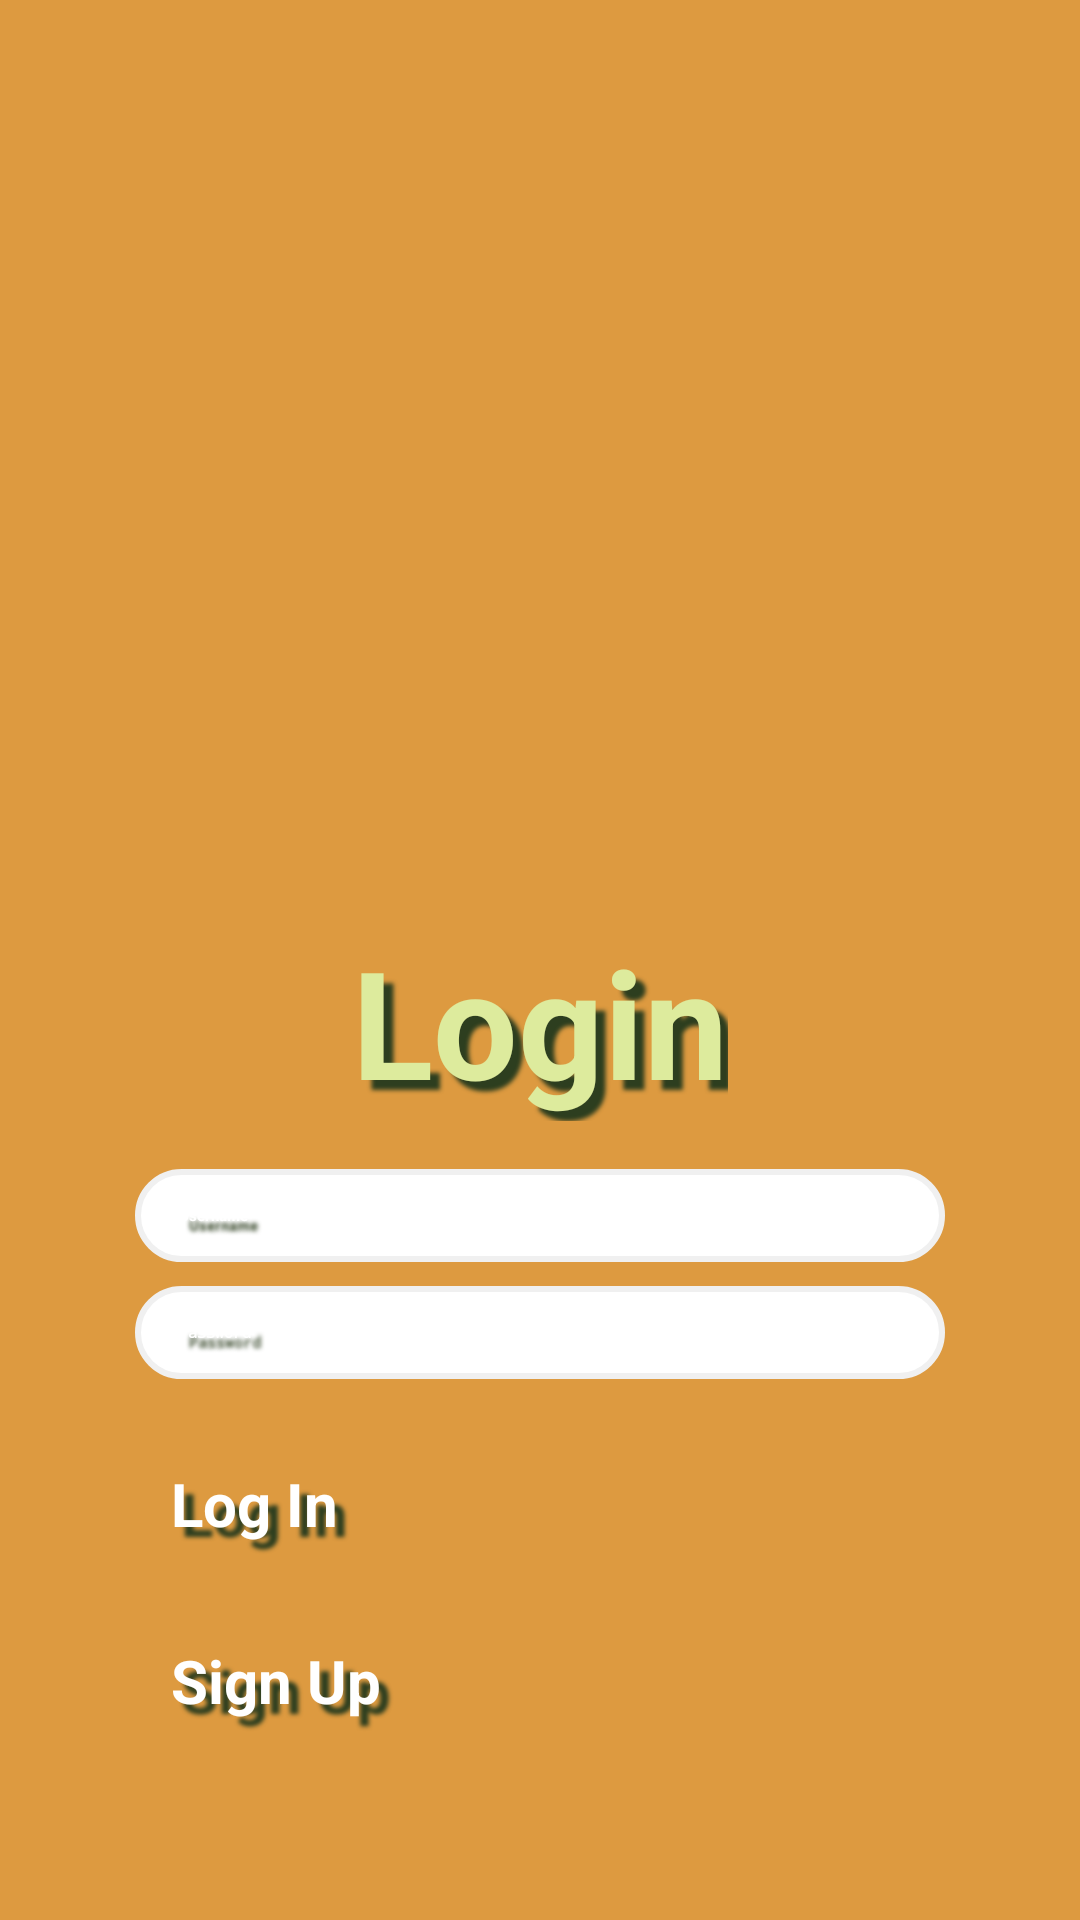

This screen was rendered from an Android layout file. Write that file and the resources it references.
<!-- AndroidManifest.xml: application theme Theme.Javocado -->
<!-- res/layout/login.xml -->
<?xml version="1.0" encoding="utf-8"?>
<LinearLayout xmlns:android="http://schemas.android.com/apk/res/android"
    android:layout_width="match_parent"
    android:layout_height="match_parent"
    android:gravity="center"
    android:orientation="vertical"
    android:background="#DD9A40"
    android:padding="45dp">

    <ImageView
        android:id="@+id/logoImage"
        android:layout_width="250dp"
        android:layout_height="250dp"
        android:layout_gravity="center_horizontal"
        android:src="@drawable/javocado" />

    <TextView
        android:id="@+id/loginTitle"
        android:layout_width="wrap_content"
        android:layout_height="wrap_content"
        android:text="Login"
        android:textSize="50sp"
        android:textStyle="bold"
        android:shadowColor="#2D3E1F"
        android:shadowDx="10"
        android:shadowDy="10"
        android:shadowRadius="3"
        android:textColor="#DDEB9D"
        android:layout_marginTop="12dp"
        android:layout_gravity="center_horizontal"/>

    <EditText
        android:id="@+id/usernameInput"
        android:layout_width="match_parent"
        android:layout_height="wrap_content"
        android:hint="Username"
        android:inputType="text"
        android:padding="12dp"
        android:textColorHint="#fff"
        android:textStyle="bold"
        android:drawableLeft="@android:color/transparent"
        android:shadowColor="#2D3E1F"
        android:shadowDx="10"
        android:shadowDy="10"
        android:shadowRadius="3"
        android:drawablePadding="3dp"
        android:background="@drawable/rounded_edittext"
        android:layout_marginTop="16dp"/>

    <EditText
        android:id="@+id/passwordInput"
        android:layout_width="match_parent"
        android:layout_height="wrap_content"
        android:hint="Password"
        android:inputType="textPassword"
        android:textColorHint="#fff"
        android:textStyle="bold"
        android:padding="12dp"
        android:shadowColor="#2D3E1F"
        android:shadowDx="10"
        android:shadowDy="10"
        android:shadowRadius="3"
        android:drawableLeft="@android:color/transparent"
        android:drawablePadding="3dp"
        android:background="@drawable/rounded_edittext"
        android:layout_marginTop="8dp"/>

    <TextView
        android:id="@+id/loginMessage"
        android:layout_width="match_parent"
        android:layout_height="wrap_content"
        android:textColor="#FF0000"
        android:textSize="16sp"
        android:gravity="center"
        android:layout_marginTop="8dp"
        android:visibility="gone"/>

    <Button
        android:id="@+id/loginButton"
        android:layout_width="match_parent"
        android:layout_height="wrap_content"
        android:text="Log In"
        android:textStyle="bold"
        android:textSize="20sp"
        android:textColor="#ffffff"
        android:shadowColor="#2D3E1F"
        android:shadowDx="10"
        android:shadowDy="10"
        android:shadowRadius="3"
        android:backgroundTint="#143D60"
        android:layout_marginTop="16dp"
        android:elevation="30dp"
        android:padding="12dp"/>

    <Button
        android:id="@+id/signUpButton"
        android:layout_width="match_parent"
        android:layout_height="wrap_content"
        android:text="Sign Up"
        android:textColor="#ffffff"
        android:textStyle="bold"
        android:textSize="20sp"
        android:shadowColor="#2D3E1F"
        android:shadowDx="10"
        android:shadowDy="10"
        android:shadowRadius="3"
        android:backgroundTint="#FF4800"
        android:layout_marginTop="8dp"
        android:padding="12dp"/>

    <TextView
        android:id="@+id/forgotPassword"
        android:layout_width="wrap_content"
        android:layout_height="wrap_content"
        android:text="Forget Password?"
        android:textColor="#DDEB9D"
        android:textSize="14sp"
        android:textStyle="bold"
        android:shadowColor="#2D3E1F"
        android:shadowDx="5"
        android:shadowDy="5"
        android:shadowRadius="3"
        android:layout_marginTop="8dp"
        android:layout_gravity="center_horizontal"/>
</LinearLayout>
<!-- resources referenced by this layout -->
<resources>
  <!-- drawable rounded_edittext (drawable) -->
  <?xml version="1.0" encoding="utf-8"?>
  <shape xmlns:android="http://schemas.android.com/apk/res/android" android:shape="rectangle">
      <corners android:radius="25dp"/>
      <solid android:color="#FFFFFF"/>
      <stroke android:width="2dp" android:color="#f0f0f0"/>
      <padding android:left="12dp" android:top="8dp" android:right="12dp" android:bottom="8dp"/>
  </shape>
  <style name="Theme.Javocado" parent="Base.Theme.Javocado">
          
          <item name="android:navigationBarColor">@android:color/transparent</item>
          <item name="android:statusBarColor">@android:color/transparent</item>
          <item name="android:windowLightStatusBar">?attr/isLightTheme</item>
      </style>
  <style name="Base.Theme.Javocado" parent="Theme.Material3.DayNight.NoActionBar">
          
          
      </style>
</resources>
